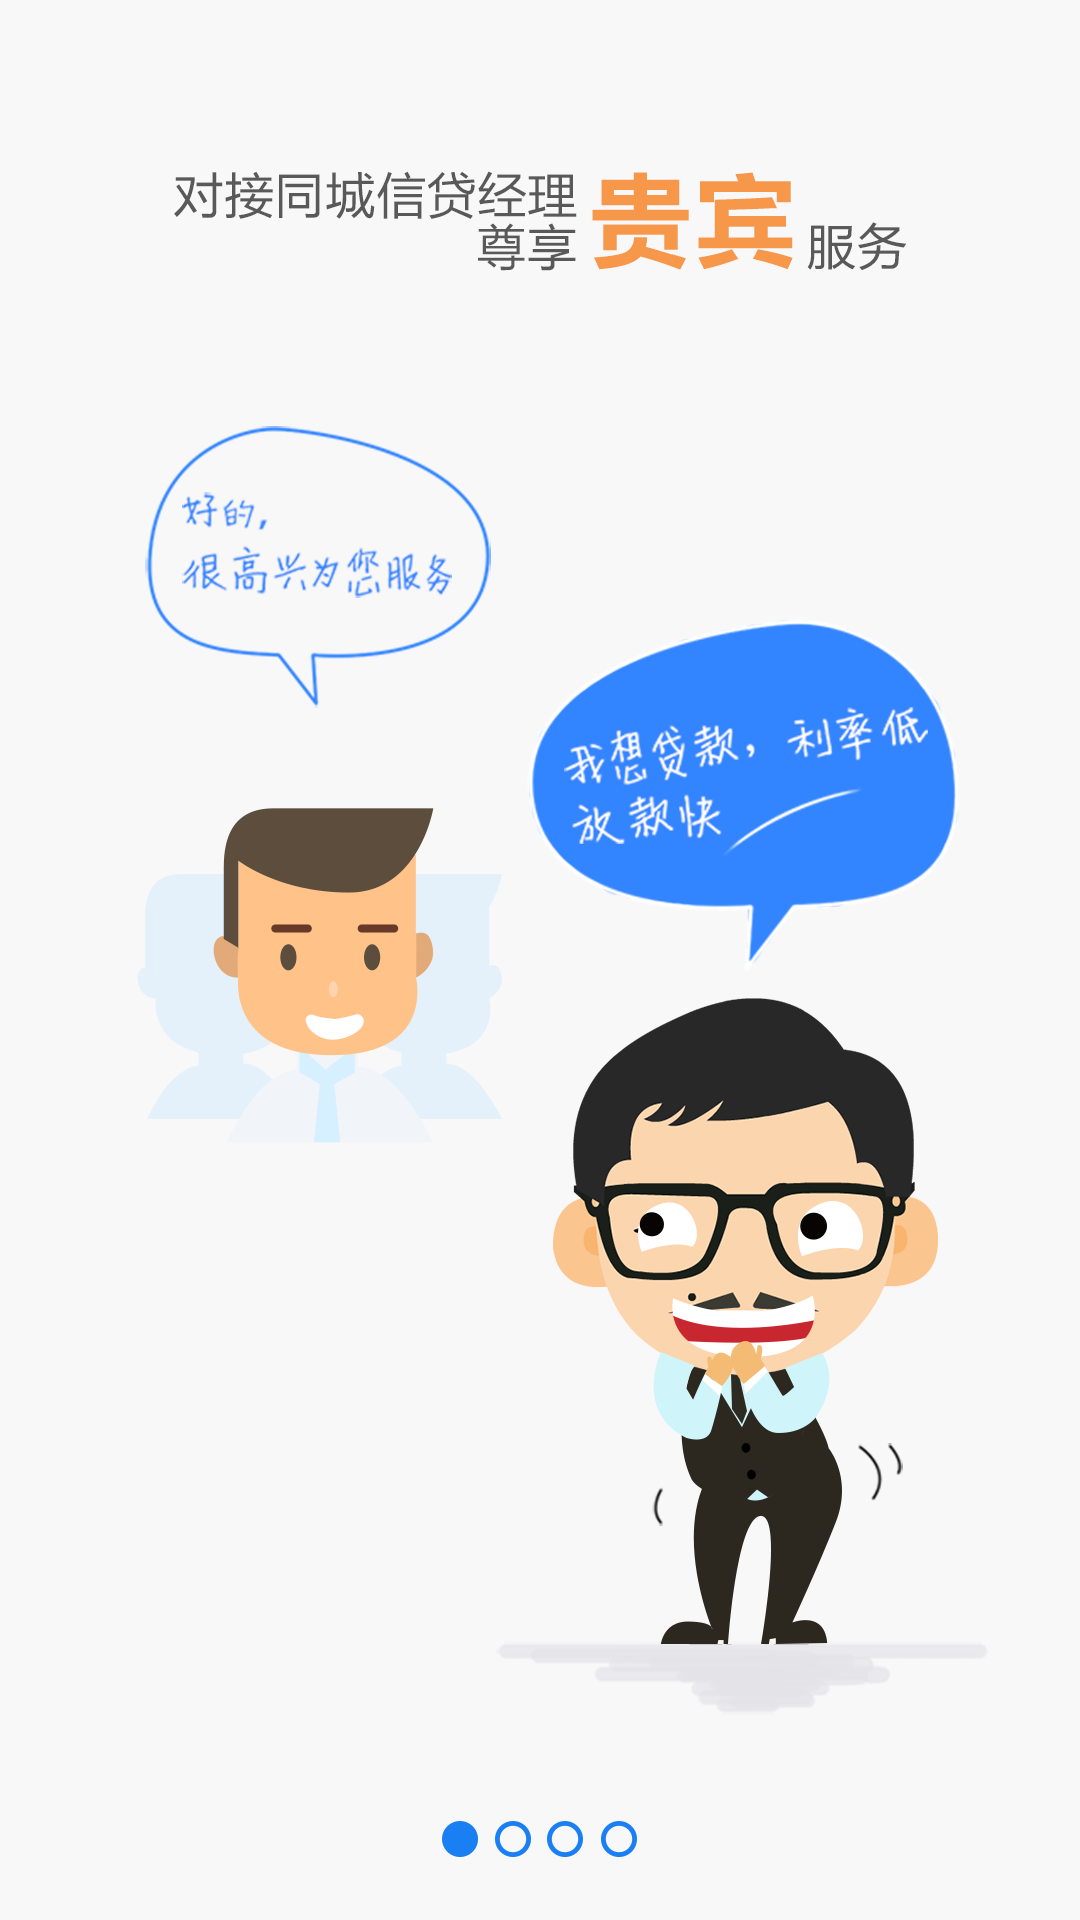

The Android layout XML behind this screen, and the referenced resources:
<!-- AndroidManifest.xml: application theme AppTheme -->
<!-- res/layout/first_hello.xml -->
<?xml version="1.0" encoding="utf-8"?>
<RelativeLayout xmlns:android="http://schemas.android.com/apk/res/android"
    android:layout_width="match_parent"
    android:layout_height="match_parent">

	<ImageView
	    android:layout_width="fill_parent"
	    android:layout_height="fill_parent"
	    android:layout_alignParentRight="true"
	    android:scaleType="fitXY"
	    android:src="@drawable/help_0" />





    <ImageView
        android:id="@+id/help_viewpager_item_iv_indicator"
        android:layout_width="wrap_content"
        android:layout_height="wrap_content"
        android:src="@drawable/help_indicator0"
        android:layout_alignParentBottom="true"
        android:layout_centerHorizontal="true"
        android:layout_marginBottom="21.0dip" />


</RelativeLayout>
<!-- resources referenced by this layout -->
<resources>
  <!-- drawable help_0: png bitmap (drawable-xxhdpi, 188485 bytes) -->
  <!-- drawable help_indicator0: png bitmap (drawable-xxhdpi, 1991 bytes) -->
  <style name="AppTheme" parent="@style/AppBaseTheme" />
  <style name="AppBaseTheme" parent="@*android:style/Theme.Light" />
</resources>
